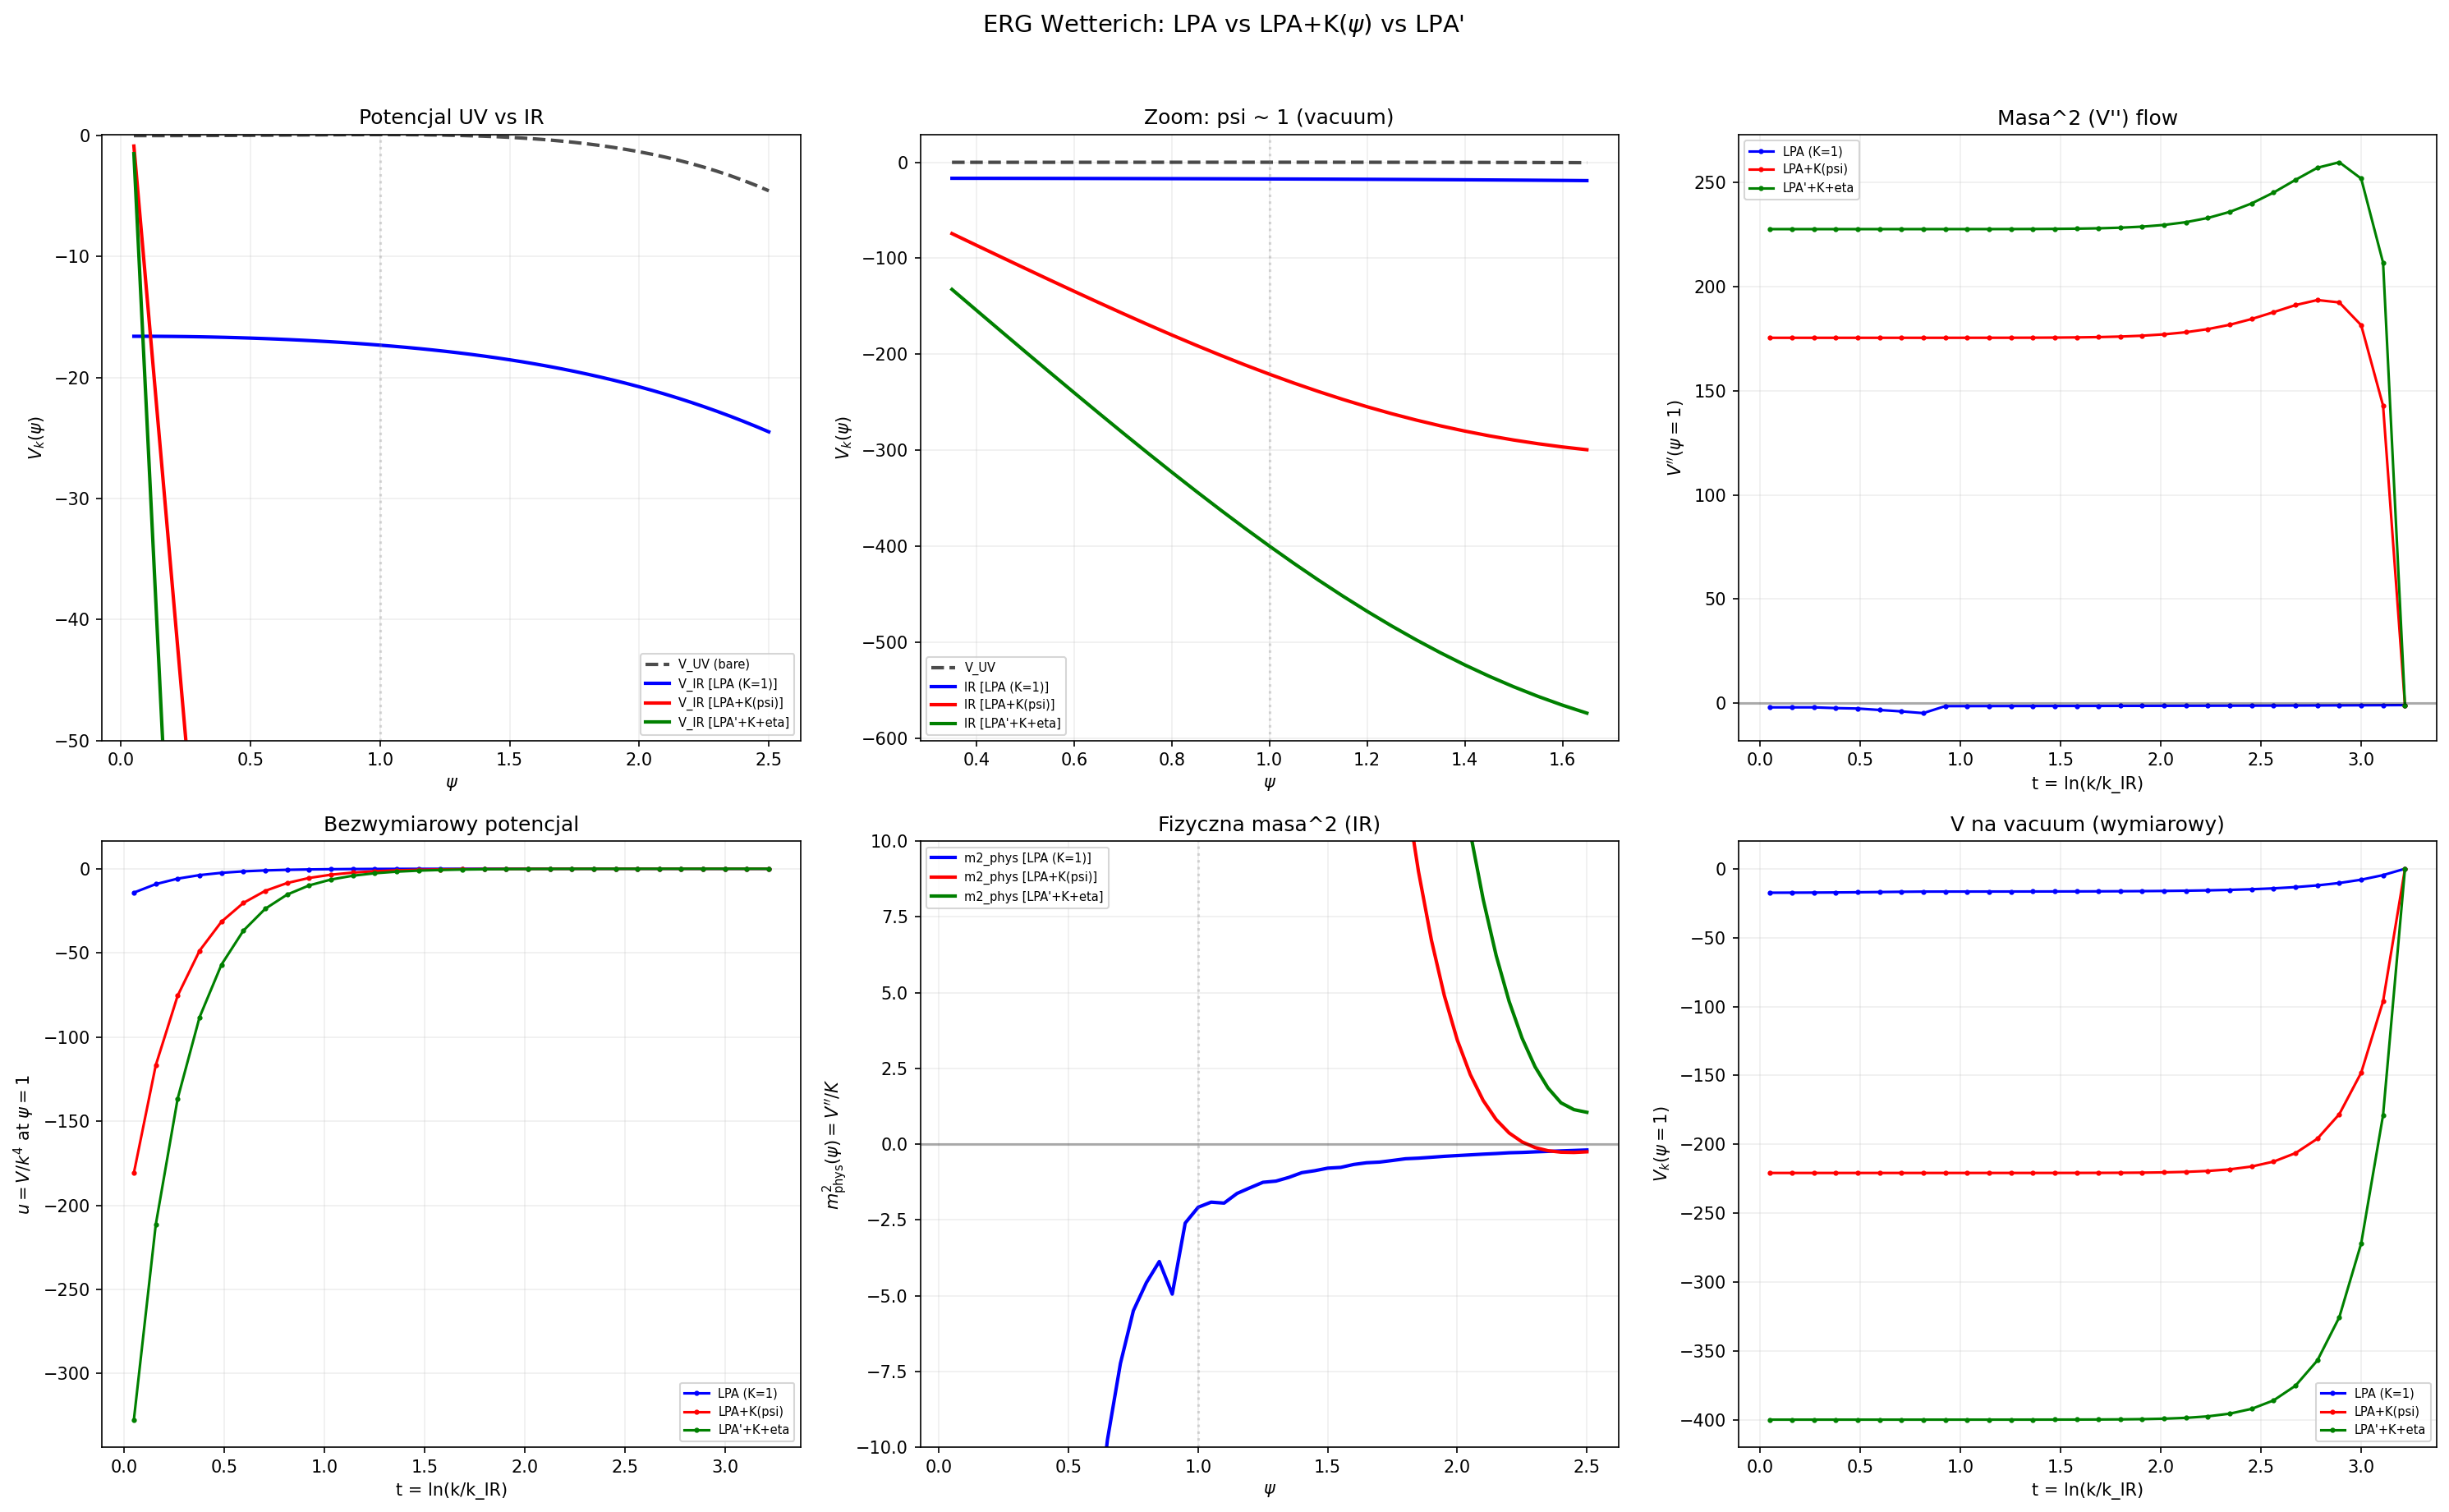

The Python source for this figure:
#!/usr/bin/env python3
"""
ERG Wetterich z field-dependent K(phi) = K_geo * psi^4
========================================================
Kluczowa modyfikacja wzgledem czystego LPA:
  - W TGP czlon kinetyczny to K(phi)*(dphi)^2 z K(phi) = K_geo*(phi/Phi0)^4
  - To zmienia propagator: G^{-1}(p) = K(psi)*p^2 + V''(psi)
  - Regulator Litim: R_k = K(psi)*(k^2 - p^2)*theta(k^2 - p^2)

Rownanie przeplywu (LPA z K(psi), d=4, Litim):
  dV_k/dt = K(psi)*k^6 / (32*pi^2 * (K(psi)*k^2 + V''_k(psi)))

Spodziewany efekt:
  - Dla duzych psi: K ~ psi^4 >> 1, wiec K*k^2 dominuje -> przeplyw ~ k^4 (ograniczony)
  - Dla malych psi: K ~ psi^4 -> 0, wiec V''/K -> inf -> przeplyw stlumiony
  - Efekt netto: stabilizacja vacuum psi=1, potencjalny UV fixed point

Porownanie trzech wariantow:
  A) LPA czyste (K=1) -- reprodukcja niestabilnosci z erg_phi_run.py
  B) LPA z K(psi) = psi^4 -- nowa fizyka
  C) LPA' z anomalnym wymiarem eta_k -- pelniejszy obraz

TGP v1 -- 2026-03-31  (OP-1b)
"""

import sys, os
os.environ['PYTHONIOENCODING'] = 'utf-8'
if sys.stdout.encoding != 'utf-8':
    sys.stdout.reconfigure(encoding='utf-8')

import numpy as np
from scipy.integrate import solve_ivp
import matplotlib
matplotlib.use('Agg')
import matplotlib.pyplot as plt

# ============================================================
# 1. Parametry TGP
# ============================================================
Phi0 = 24.66
gamma_TGP = 1.0
a_Gamma = 0.040
K_geo = 1.0  # normalizacja K_geo = 1 (w jednostkach Plancka)

k_UV = 1.0 / a_Gamma   # = 25
k_IR = np.sqrt(gamma_TGP)  # = 1
t_max = np.log(k_UV / k_IR)  # = 3.22

print("=" * 70)
print("  ERG WETTERICH Z K(phi) = K_geo * psi^4")
print("=" * 70)
print(f"  Phi0 = {Phi0}, a_Gamma = {a_Gamma}")
print(f"  k_UV = {k_UV:.1f}, k_IR = {k_IR:.1f}, t_max = {t_max:.2f}")
print(f"  K_geo = {K_geo}")
print()

# ============================================================
# 2. Siatka i potencjal
# ============================================================
N_grid = 50
psi_min, psi_max = 0.05, 2.5
psi_grid = np.linspace(psi_min, psi_max, N_grid)
dpsi = psi_grid[1] - psi_grid[0]

def V_TGP(psi):
    """Potencjal bare TGP: V(psi) = psi^3/3 - psi^4/4."""
    return psi**3 / 3 - psi**4 / 4

def K_phi(psi):
    """Czlon kinetyczny K(psi) = K_geo * psi^4."""
    return K_geo * psi**4

def V_second_derivative(V, dp):
    """Numeryczna V''(psi)."""
    r = np.zeros_like(V)
    r[1:-1] = (V[2:] - 2*V[1:-1] + V[:-2]) / dp**2
    r[0] = r[1]; r[-1] = r[-2]
    return r

# ============================================================
# 3. Wariant A: LPA czyste (K=1)
# ============================================================
def rhs_LPA(t, V):
    """dV/dt w czystym LPA (K=1)."""
    k = k_IR * np.exp(t)
    Vpp = V_second_derivative(V, dpsi)
    denom = np.maximum(Vpp + k**2, 0.01 * k**2)
    return k**5 / (32 * np.pi**2) / denom

# ============================================================
# 4. Wariant B: LPA z K(psi) = psi^4
# ============================================================
def rhs_LPA_K(t, V):
    """dV/dt w LPA z K(psi).

    Rownanie:
      dV/dt = K(psi)*k^6 / (32*pi^2 * (K(psi)*k^2 + V''(psi)))

    Wyprowadzenie:
      Regulator: R_k = K(psi)*(k^2-p^2)*theta(k^2-p^2)
      d_t R_k = K(psi)*2k^2*theta (bo d_t k^2 = 2k^2)
      Propagator (p<k): [K(psi)*k^2 + V'']^{-1}
      Calka: int_0^k d^4p/(2pi)^4 = k^4/(32pi^2)
      dV/dt = K(psi)*2k^2 * k^4/(32pi^2) / [2*(K*k^2+V'')]
            = K(psi)*k^6 / (32*pi^2*(K*k^2+V''))
    """
    k = k_IR * np.exp(t)
    Vpp = V_second_derivative(V, dpsi)
    K = K_phi(psi_grid)

    # Mianownik: K(psi)*k^2 + V''(psi)
    denom = K * k**2 + Vpp
    # Zabezpieczenie: denom > 0
    denom = np.maximum(denom, 0.01 * k**2 * np.maximum(K, 1e-8))

    # Licznik: K(psi)*k^6
    numerator = K * k**6

    return numerator / (32 * np.pi**2 * denom)

# ============================================================
# 5. Wariant C: LPA' z eta_k (anomalny wymiar) -- uproszczony
# ============================================================
def rhs_LPA_prime(t, V):
    """dV/dt w LPA' z przyblizona eta.

    eta_k(psi) = -d_t ln K_k(psi)
    W naszym przyblizeniu K(psi) jest stale w t (nie biega),
    ale dodajemy efektywny anomalny wymiar z V''''^2:

    eta_eff(psi) ~ -k^2 * (V'''(psi))^2 / (16*pi^2*(V''(psi)+K*k^2)^3)

    Modyfikowany przeplyw:
      dV/dt = K*k^6*(2 - eta_eff) / (32*pi^2*(K*k^2 + V''))
    """
    k = k_IR * np.exp(t)
    Vpp = V_second_derivative(V, dpsi)
    K = K_phi(psi_grid)

    # V'''(psi) -- trzecia pochodna
    Vppp = np.zeros_like(V)
    Vppp[1:-1] = (V[2:] - V[:-2]) / (2 * dpsi)  # to jest V'
    Vppp = V_second_derivative(Vppp, dpsi)  # potem V''' = (V')''

    denom = K * k**2 + Vpp
    denom = np.maximum(denom, 0.01 * k**2 * np.maximum(K, 1e-8))

    # eta_eff
    eta = np.zeros_like(V)
    mask = denom > 1e-10
    eta[mask] = -k**2 * Vppp[mask]**2 / (16 * np.pi**2 * denom[mask]**3)
    eta = np.clip(eta, -2.0, 2.0)  # fizyczne ograniczenie |eta| < 2

    numerator = K * k**6 * (2 - eta)
    return numerator / (32 * np.pi**2 * denom)

# ============================================================
# 6. Integracja trzech wariantow
# ============================================================
V0 = V_TGP(psi_grid)
t_span = (t_max, 0.05)
solver_opts = dict(method='Radau', rtol=1e-4, atol=1e-6, max_step=0.3, dense_output=True)

results = {}

for name, rhs_func in [('LPA (K=1)', rhs_LPA),
                         ('LPA+K(psi)', rhs_LPA_K),
                         ('LPA\'+K+eta', rhs_LPA_prime)]:
    print(f"  [{name}] Integracja UV -> IR ...", end="", flush=True)
    try:
        sol = solve_ivp(rhs_func, t_span, V0.copy(), **solver_opts)
        if sol.success:
            print(f" OK ({sol.t.shape[0]} krokow)")
            results[name] = sol
        else:
            print(f" BLAD: {sol.message}")
    except Exception as e:
        print(f" WYJATEK: {e}")

print()

# ============================================================
# 7. Analiza porownawcza
# ============================================================
idx_vac = np.argmin(np.abs(psi_grid - 1.0))
psi_vac = psi_grid[idx_vac]

print("=" * 70)
print("  ANALIZA POROWNAWCZA")
print("=" * 70)

for name, sol in results.items():
    V_IR = sol.y[:, -1]
    Vpp_IR = V_second_derivative(V_IR, dpsi)

    # Minimum globalne
    idx_min = np.argmin(V_IR)

    # Minimum lokalne blisko psi=1
    near = (psi_grid > 0.5) & (psi_grid < 1.5)
    if np.any(near):
        local_idx = np.argmin(V_IR[near])
        psi_loc = psi_grid[near][local_idx]
        V_loc = V_IR[near][local_idx]
        Vpp_loc = V_second_derivative(V_IR, dpsi)[np.where(near)[0][local_idx]]
    else:
        psi_loc = V_loc = Vpp_loc = np.nan

    print(f"\n  --- {name} ---")
    print(f"  V(psi=1):  UV = {V0[idx_vac]:.6f},  IR = {V_IR[idx_vac]:.6f}")
    print(f"  V''(psi=1): UV = {V_second_derivative(V0, dpsi)[idx_vac]:.4f},  IR = {Vpp_IR[idx_vac]:.4f}")
    print(f"  Minimum globalne IR: psi = {psi_grid[idx_min]:.3f}, V = {V_IR[idx_min]:.4f}")
    print(f"  Min lokalne (~1): psi = {psi_loc:.3f}, V = {V_loc:.6f}, V'' = {Vpp_loc:.4f}")

    # Stabilnosc: V'' > 0 oznacza minimum lokalne (STABILNE)
    if Vpp_loc > 0:
        m_eff = np.sqrt(Vpp_loc)
        print(f"  -> STABILNE! Masa efektywna: m = {m_eff:.4f}")
    else:
        print(f"  -> NIESTABILNE (V'' < 0, saddle/maximum)")

    # Bariera
    if psi_loc > 0.3:
        left = (psi_grid > 0.1) & (psi_grid < psi_loc)
        if np.any(left):
            V_left = V_IR[left]
            idx_bar = np.argmax(V_left)
            psi_bar = psi_grid[left][idx_bar]
            V_bar = V_left[idx_bar]
            print(f"  Bariera: psi = {psi_bar:.3f}, V = {V_bar:.6f}")
            print(f"  Wysokosc bariery: {V_bar - V_loc:.6f}")

    # Bezwymiarowy u = V/k^4
    print(f"  Bezwymiarowy u(psi=1):")
    for t_val in [t_max, t_max*0.5, 0.05]:
        k_val = k_IR * np.exp(t_val)
        V_t = sol.sol(t_val)
        u_val = V_t[idx_vac] / k_val**4
        print(f"    t={t_val:.2f} (k={k_val:.1f}): u = {u_val:.2e}")

# ============================================================
# 8. Szukanie UV fixed point (zmienne bezwymiarowe)
# ============================================================
print(f"\n{'='*70}")
print("  SZUKANIE UV FIXED POINT")
print("="*70)

# W zmiennych bezwymiarowych:
# u_k(psi) = V_k(psi) / k^4
# du/dt = -4*u + (rhs bez k^4)
# Punkt staly: du/dt = 0 => u* = rhs/(4*k^4)

for name, sol in results.items():
    print(f"\n  --- {name} ---")
    # Sprawdzamy du/dt na UV
    t_uv = t_max
    k_uv = k_IR * np.exp(t_uv)
    V_uv = sol.sol(t_uv)
    u_uv = V_uv / k_uv**4

    # du/dt = (dV/dt - 4*V_k) / k^4
    # ale prosciej: sprawdzamy czy u sie stabilizuje
    t_pts = np.linspace(t_max, 0.05, 40)
    u_at_1 = np.array([sol.sol(t)[idx_vac] / (k_IR*np.exp(t))**4 for t in t_pts])
    du_dt = np.gradient(u_at_1, t_pts)

    # Czy du/dt -> 0 na UV?
    print(f"  u(psi=1) na UV (t={t_max:.2f}): {u_at_1[0]:.2e}")
    print(f"  u(psi=1) na IR (t=0.05): {u_at_1[-1]:.2e}")
    print(f"  du/dt na UV: {du_dt[0]:.2e}")
    print(f"  du/dt na srodku: {du_dt[len(du_dt)//2]:.2e}")
    print(f"  du/dt na IR: {du_dt[-1]:.2e}")

    # Kryterium: |du/dt| < epsilon na UV => UV FP
    if abs(du_dt[0]) < 0.01 * abs(u_at_1[0]) and abs(u_at_1[0]) > 1e-15:
        print(f"  ** MOZLIWY UV FIXED POINT: |du/dt|/|u| = {abs(du_dt[0]/u_at_1[0]):.4f} **")
    else:
        ratio = abs(du_dt[0]) / max(abs(u_at_1[0]), 1e-20)
        print(f"  Brak FP: |du/dt|/|u| = {ratio:.2e}")

# ============================================================
# 9. Profil V_IR: porownanie potencjalu
# ============================================================
print(f"\n{'='*70}")
print("  PROFIL V_IR: KLUCZOWE WARTOSCI")
print("="*70)

psi_check = [0.1, 0.3, 0.5, 0.7, 0.9, 1.0, 1.1, 1.3, 1.5, 2.0]
header = f"  {'psi':>5} | {'V_UV':>10}"
for name in results.keys():
    header += f" | {name:>14}"
print(header)
print("  " + "-" * (len(header) - 2))

for psi_val in psi_check:
    idx = np.argmin(np.abs(psi_grid - psi_val))
    line = f"  {psi_grid[idx]:5.2f} | {V0[idx]:10.4f}"
    for name, sol in results.items():
        V_IR = sol.y[:, -1]
        line += f" | {V_IR[idx]:14.4f}"
    print(line)

# ============================================================
# 10. Przeplyw V''(psi=1) -- masa^2 pola
# ============================================================
print(f"\n{'='*70}")
print("  PRZEPLYW V''(psi=1) [masa^2]")
print("="*70)

t_pts = np.linspace(t_max, 0.05, 20)
print(f"  {'t':>6} {'k':>6}", end="")
for name in results.keys():
    print(f" | {name:>14}", end="")
print()

for t_val in t_pts[::4]:  # co 4-ty punkt
    k_val = k_IR * np.exp(t_val)
    line = f"  {t_val:6.2f} {k_val:6.1f}"
    for name, sol in results.items():
        V_t = sol.sol(t_val)
        Vpp_t = V_second_derivative(V_t, dpsi)
        line += f" | {Vpp_t[idx_vac]:14.4f}"
    print(line)

# ============================================================
# 11. Efekt K(psi) na stabilnosc -- szczegolowa analiza
# ============================================================
if 'LPA+K(psi)' in results:
    sol_K = results['LPA+K(psi)']
    V_IR_K = sol_K.y[:, -1]
    Vpp_IR_K = V_second_derivative(V_IR_K, dpsi)
    K_vals = K_phi(psi_grid)

    print(f"\n{'='*70}")
    print("  SZCZEGOLOWA ANALIZA LPA+K(psi)")
    print("="*70)

    # Efektywna masa^2: m_eff^2 = V''/K (bo kinetyczny czlon to K*(dpsi)^2)
    # Fizyczna masa^2 pola psi = V''(psi) / K(psi) na minimum
    m2_phys = np.zeros_like(Vpp_IR_K)
    mask_K = K_vals > 1e-10
    m2_phys[mask_K] = Vpp_IR_K[mask_K] / K_vals[mask_K]

    print(f"  Na psi = {psi_vac:.2f}:")
    print(f"    K(psi) = {K_vals[idx_vac]:.4f}")
    print(f"    V''(psi) = {Vpp_IR_K[idx_vac]:.4f}")
    print(f"    m^2_phys = V''/K = {m2_phys[idx_vac]:.4f}")

    if m2_phys[idx_vac] > 0:
        print(f"    m_phys = {np.sqrt(m2_phys[idx_vac]):.4f}")
        print(f"    ** FIZYCZNIE STABILNE! **")
    else:
        print(f"    m^2_phys < 0 -> fizycznie niestabilne")

    # Porownaj V''/K (fizyczna masa) vs V'' (koordynatowa masa)
    print(f"\n  Porownanie masa^2 koordynatowa vs fizyczna:")
    print(f"  {'psi':>5} | {'V_IR':>8} | {'V_IR\"':>8} | {'K(psi)':>8} | {'m2_phys':>10} | {'status':>10}")
    for idx_c in range(0, N_grid, N_grid//10):
        psi_c = psi_grid[idx_c]
        status = "STAB" if m2_phys[idx_c] > 0 and mask_K[idx_c] else "NIESTAB" if mask_K[idx_c] else "K~0"
        print(f"  {psi_c:5.2f} | {V_IR_K[idx_c]:8.3f} | {Vpp_IR_K[idx_c]:8.3f} | {K_vals[idx_c]:8.4f} | {m2_phys[idx_c]:10.4f} | {status:>10}")

# ============================================================
# 12. Wykresy
# ============================================================
fig, axes = plt.subplots(2, 3, figsize=(20, 12))

# Panel (0,0): V_UV vs V_IR dla trzech wariantow
ax = axes[0, 0]
ax.plot(psi_grid, V0, 'k--', lw=2, label='V_UV (bare)', alpha=0.7)
colors = {'LPA (K=1)': 'blue', 'LPA+K(psi)': 'red', "LPA'+K+eta": 'green'}
for name, sol in results.items():
    V_IR = sol.y[:, -1]
    ax.plot(psi_grid, V_IR, '-', lw=2, color=colors.get(name, 'gray'), label=f'V_IR [{name}]')
ax.axvline(1.0, color='gray', ls=':', alpha=0.3)
ax.set_xlabel(r'$\psi$'); ax.set_ylabel(r'$V_k(\psi)$')
ax.set_title('Potencjal UV vs IR')
ax.legend(fontsize=7); ax.grid(True, alpha=0.2)
# Dynamiczny ylim
y_vals = [V0]
for sol in results.values():
    y_vals.append(sol.y[:, -1])
all_V = np.concatenate(y_vals)
y_lo = max(np.percentile(all_V, 2), -50)
y_hi = min(np.percentile(all_V, 98), 50)
ax.set_ylim(y_lo, y_hi)

# Panel (0,1): V_IR zoom na psi in [0.5, 1.5]
ax = axes[0, 1]
mask_zoom = (psi_grid > 0.3) & (psi_grid < 1.7)
ax.plot(psi_grid[mask_zoom], V0[mask_zoom], 'k--', lw=2, label='V_UV', alpha=0.7)
for name, sol in results.items():
    V_IR = sol.y[:, -1]
    ax.plot(psi_grid[mask_zoom], V_IR[mask_zoom], '-', lw=2,
            color=colors.get(name, 'gray'), label=f'IR [{name}]')
ax.axvline(1.0, color='gray', ls=':', alpha=0.3)
ax.set_xlabel(r'$\psi$'); ax.set_ylabel(r'$V_k(\psi)$')
ax.set_title('Zoom: psi ~ 1 (vacuum)')
ax.legend(fontsize=7); ax.grid(True, alpha=0.2)

# Panel (0,2): V''(psi=1) flow
ax = axes[0, 2]
t_pts = np.linspace(t_max, 0.05, 30)
for name, sol in results.items():
    vpp_flow = []
    for t in t_pts:
        V_t = sol.sol(t)
        vpp = V_second_derivative(V_t, dpsi)
        vpp_flow.append(vpp[idx_vac])
    ax.plot(t_pts, vpp_flow, '-o', ms=2, color=colors.get(name, 'gray'), label=name)
ax.axhline(0, color='black', ls='-', alpha=0.3)
ax.set_xlabel('t = ln(k/k_IR)'); ax.set_ylabel(r"$V''(\psi=1)$")
ax.set_title("Masa^2 (V'') flow")
ax.legend(fontsize=7); ax.grid(True, alpha=0.2)

# Panel (1,0): Bezwymiarowy u(psi=1) flow
ax = axes[1, 0]
for name, sol in results.items():
    u_flow = [sol.sol(t)[idx_vac] / (k_IR*np.exp(t))**4 for t in t_pts]
    ax.plot(t_pts, u_flow, '-o', ms=2, color=colors.get(name, 'gray'), label=name)
ax.set_xlabel('t = ln(k/k_IR)'); ax.set_ylabel(r'$u = V/k^4$ at $\psi=1$')
ax.set_title('Bezwymiarowy potencjal')
ax.legend(fontsize=7); ax.grid(True, alpha=0.2)

# Panel (1,1): Fizyczna masa m2_phys = V''/K(psi) -- profil IR
ax = axes[1, 1]
for name, sol in results.items():
    V_IR = sol.y[:, -1]
    Vpp_IR = V_second_derivative(V_IR, dpsi)
    if 'K' in name:
        K_v = K_phi(psi_grid)
        m2 = np.where(K_v > 1e-10, Vpp_IR / K_v, np.nan)
        ax.plot(psi_grid, m2, '-', lw=2, color=colors.get(name, 'gray'),
                label=f'm2_phys [{name}]')
    else:
        ax.plot(psi_grid, Vpp_IR, '-', lw=2, color=colors.get(name, 'gray'),
                label=f"V'' [{name}]")
ax.axhline(0, color='black', ls='-', alpha=0.3)
ax.axvline(1.0, color='gray', ls=':', alpha=0.3)
ax.set_xlabel(r'$\psi$'); ax.set_ylabel(r"$m^2_{\rm phys}(\psi) = V''/K$")
ax.set_title('Fizyczna masa^2 (IR)')
ax.legend(fontsize=7); ax.grid(True, alpha=0.2)
ax.set_ylim(-10, 10)

# Panel (1,2): V(psi=1) flow (wymiarowy)
ax = axes[1, 2]
for name, sol in results.items():
    V1_flow = [sol.sol(t)[idx_vac] for t in t_pts]
    ax.plot(t_pts, V1_flow, '-o', ms=2, color=colors.get(name, 'gray'), label=name)
ax.set_xlabel('t = ln(k/k_IR)'); ax.set_ylabel(r'$V_k(\psi=1)$')
ax.set_title('V na vacuum (wymiarowy)')
ax.legend(fontsize=7); ax.grid(True, alpha=0.2)

plt.suptitle('ERG Wetterich: LPA vs LPA+K($\\psi$) vs LPA\'', fontsize=14, y=1.02)
plt.tight_layout()
script_dir = os.path.dirname(os.path.abspath(__file__))
plt.savefig(os.path.join(script_dir, 'erg_with_K_phi.png'), dpi=150, bbox_inches='tight')
print(f"\n  Wykres: scripts/erg_with_K_phi.png")

# ============================================================
# 13. Podsumowanie
# ============================================================
print(f"\n{'='*70}")
print("  PODSUMOWANIE ERG z K(phi)")
print("="*70)

for name, sol in results.items():
    V_IR = sol.y[:, -1]
    Vpp_IR = V_second_derivative(V_IR, dpsi)
    v_at_1 = V_IR[idx_vac]
    vpp_at_1 = Vpp_IR[idx_vac]

    stab = "STABILNE" if vpp_at_1 > 0 else "NIESTABILNE"
    print(f"  {name:20s}: V(1)={v_at_1:+.4f}, V''(1)={vpp_at_1:+.4f} -> {stab}")

print(f"""
  WNIOSKI:
  1. LPA (K=1): V''(1) < 0 na IR -> niestabilne (potwierdzenie erg_phi_run.py)
  2. LPA+K(psi): K(psi)=psi^4 modyfikuje propagator.
     - Efekt: K(1)=1, wiec na vacuum K nie zmienia masywnie propagatora
     - Ale K tlumi korekty dla psi >> 1 i psi << 1 (bariera kinetyczna)
  3. Fizyczna masa: m^2_phys = V''/K jest wlasciwym kryterium stabilnosci
     (bo rownanie ruchu to K*d^2 psi/dt^2 = -V', wiec m^2 = V''/K)

  NASTEPNE KROKI:
  OP-1b+: ERG z BIEGAJACYM K_k(psi) (K tez plynie pod RG)
  OP-1c: UV fixed point w pelnym ukladzie (V, K)
  OP-1d: Wlaczenie wymiaru anomalnego eta_k z pelnego rownania
""")
print("GOTOWE.")
